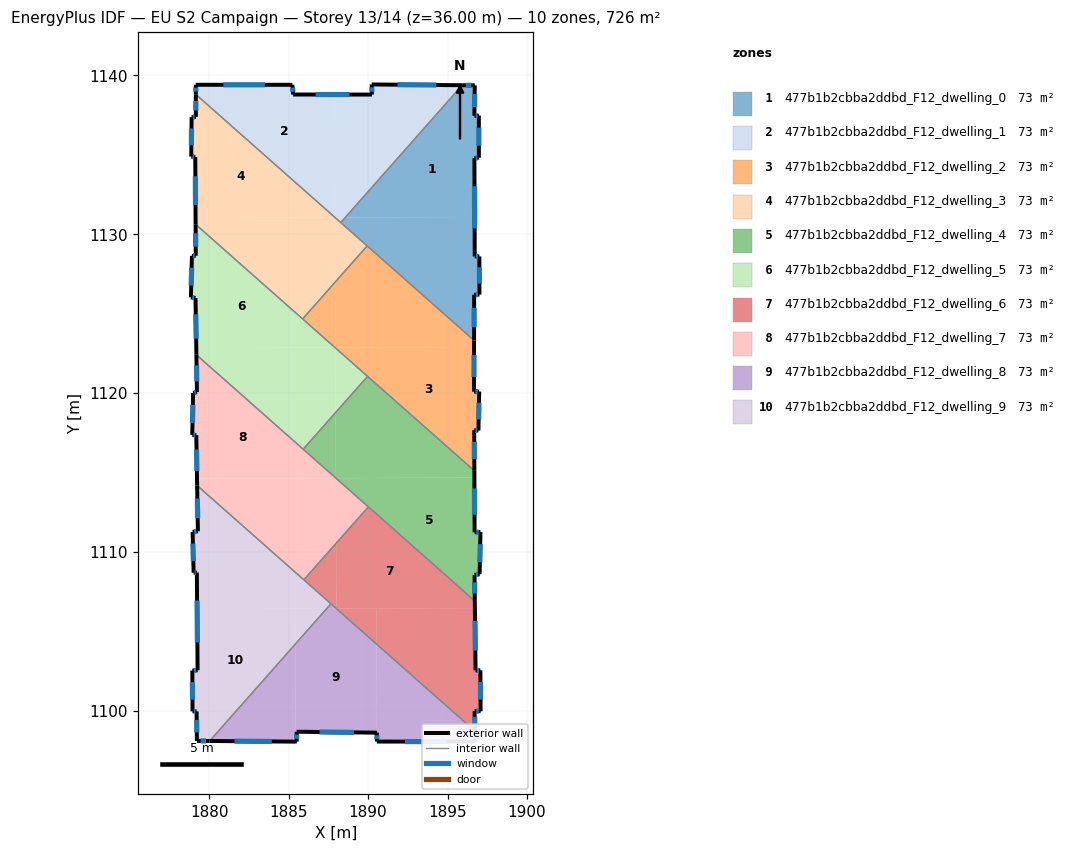
=== STOREY PLAN SPEC (per zone: floor XY polygon, exterior-wall plan segments, windows/doors) ===
zone 1: 477b1b2cbba2ddbd_F12_dwelling_0  (72.6 m²)
  floor: (1896.72, 1139.38) (1896.69, 1137.46) (1896.97, 1137.48) (1896.97, 1134.82) (1896.69, 1134.79) (1896.71, 1131.09) (1888.56, 1131.06) (1895.92, 1139.39)
  floor: (1896.71, 1131.09) (1896.71, 1128.60) (1897.01, 1128.61) (1897.01, 1126.21) (1896.68, 1126.19) (1896.67, 1123.32) (1888.28, 1130.74) (1888.56, 1131.06)
  exterior wall: (1897.01, 1128.61) – (1896.71, 1128.60)  [0.3 m]
    window: (1896.92, 1128.61) – (1896.80, 1128.60)  [0.2 m²]
  exterior wall: (1897.01, 1126.21) – (1897.01, 1128.61)  [2.4 m]
    window: (1897.01, 1126.89) – (1897.01, 1127.92)  [1.3 m²]
  exterior wall: (1896.68, 1126.19) – (1897.01, 1126.21)  [0.3 m]
    window: (1896.77, 1126.19) – (1896.92, 1126.20)  [0.2 m²]
  exterior wall: (1896.67, 1123.32) – (1896.68, 1126.19)  [2.9 m]
    window: (1896.67, 1124.14) – (1896.68, 1125.37)  [1.6 m²]
  exterior wall: (1896.72, 1139.38) – (1895.92, 1139.39)  [0.8 m]
    window: (1896.49, 1139.38) – (1896.15, 1139.39)  [0.4 m²]
  exterior wall: (1896.69, 1137.46) – (1896.72, 1139.38)  [1.9 m]
    window: (1896.70, 1138.01) – (1896.71, 1138.83)  [1.1 m²]
  exterior wall: (1896.97, 1137.48) – (1896.69, 1137.46)  [0.3 m]
    window: (1896.89, 1137.47) – (1896.77, 1137.47)  [0.2 m²]
  exterior wall: (1896.97, 1134.82) – (1896.97, 1137.48)  [2.7 m]
    window: (1896.97, 1135.58) – (1896.97, 1136.72)  [1.5 m²]
  exterior wall: (1896.69, 1134.79) – (1896.97, 1134.82)  [0.3 m]
    window: (1896.77, 1134.80) – (1896.89, 1134.81)  [0.2 m²]
  exterior wall: (1896.71, 1128.60) – (1896.69, 1134.79)  [6.2 m]
    window: (1896.71, 1130.37) – (1896.70, 1133.02)  [3.4 m²]
  interior walls: 3
zone 2: 477b1b2cbba2ddbd_F12_dwelling_1  (72.6 m²)
  floor: (1887.90, 1138.80) (1887.93, 1131.06) (1887.92, 1131.06) (1879.15, 1138.81) (1879.15, 1139.41) (1885.23, 1139.41) (1885.28, 1138.80)
  floor: (1895.92, 1139.39) (1888.56, 1131.06) (1887.93, 1131.06) (1887.90, 1138.80) (1890.24, 1138.80) (1890.23, 1139.43)
  floor: (1888.56, 1131.06) (1888.28, 1130.74) (1887.92, 1131.06)
  exterior wall: (1885.28, 1138.80) – (1885.23, 1139.41)  [0.6 m]
    window: (1885.27, 1138.98) – (1885.25, 1139.24)  [0.3 m²]
  exterior wall: (1890.24, 1138.80) – (1885.28, 1138.80)  [5.0 m]
    window: (1888.82, 1138.80) – (1886.70, 1138.80)  [2.7 m²]
  exterior wall: (1890.23, 1139.43) – (1890.24, 1138.80)  [0.6 m]
    window: (1890.23, 1139.25) – (1890.24, 1138.98)  [0.4 m²]
  exterior wall: (1895.92, 1139.39) – (1890.23, 1139.43)  [5.7 m]
    window: (1894.30, 1139.40) – (1891.86, 1139.42)  [3.1 m²]
  exterior wall: (1879.15, 1139.41) – (1879.15, 1138.81)  [0.6 m]
    window: (1879.15, 1139.24) – (1879.15, 1138.98)  [0.3 m²]
  exterior wall: (1885.23, 1139.41) – (1879.15, 1139.41)  [6.1 m]
    window: (1883.49, 1139.41) – (1880.89, 1139.41)  [3.4 m²]
  interior walls: 2
zone 3: 477b1b2cbba2ddbd_F12_dwelling_2  (72.6 m²)
  floor: (1896.67, 1123.32) (1896.67, 1122.90) (1887.94, 1122.87) (1887.92, 1126.98) (1889.94, 1129.27)
  floor: (1896.67, 1122.90) (1896.66, 1120.09) (1896.99, 1120.09) (1896.95, 1117.64) (1896.68, 1117.66) (1896.69, 1115.11) (1887.93, 1122.85) (1887.93, 1122.87)
  floor: (1887.92, 1126.98) (1887.94, 1122.87) (1887.91, 1122.87) (1885.88, 1124.67)
  exterior wall: (1896.69, 1115.11) – (1896.68, 1117.66)  [2.6 m]
    window: (1896.69, 1115.84) – (1896.68, 1116.93)  [1.4 m²]
  exterior wall: (1896.66, 1120.09) – (1896.67, 1123.32)  [3.2 m]
    window: (1896.67, 1121.01) – (1896.67, 1122.39)  [1.8 m²]
  exterior wall: (1896.99, 1120.09) – (1896.66, 1120.09)  [0.3 m]
    window: (1896.90, 1120.09) – (1896.76, 1120.09)  [0.2 m²]
  exterior wall: (1896.95, 1117.64) – (1896.99, 1120.09)  [2.5 m]
    window: (1896.96, 1118.34) – (1896.98, 1119.39)  [1.4 m²]
  exterior wall: (1896.68, 1117.66) – (1896.95, 1117.64)  [0.3 m]
    window: (1896.76, 1117.66) – (1896.87, 1117.65)  [0.1 m²]
  interior walls: 4
zone 4: 477b1b2cbba2ddbd_F12_dwelling_3  (72.6 m²)
  floor: (1887.92, 1131.06) (1879.13, 1131.02) (1879.11, 1134.87) (1878.86, 1134.90) (1878.88, 1137.38) (1879.15, 1137.39) (1879.15, 1138.81)
  floor: (1887.91, 1131.06) (1887.92, 1126.98) (1885.88, 1124.67) (1879.14, 1130.63) (1879.13, 1131.02)
  floor: (1889.94, 1129.27) (1887.92, 1126.98) (1887.91, 1131.06) (1887.92, 1131.06)
  exterior wall: (1878.88, 1137.38) – (1878.86, 1134.90)  [2.5 m]
    window: (1878.88, 1136.67) – (1878.87, 1135.60)  [1.4 m²]
  exterior wall: (1879.15, 1137.39) – (1878.88, 1137.38)  [0.3 m]
    window: (1879.08, 1137.39) – (1878.96, 1137.38)  [0.1 m²]
  exterior wall: (1879.15, 1138.81) – (1879.15, 1137.39)  [1.4 m]
    window: (1879.15, 1138.40) – (1879.15, 1137.80)  [0.8 m²]
  exterior wall: (1879.11, 1134.87) – (1879.14, 1130.63)  [4.2 m]
    window: (1879.12, 1133.65) – (1879.13, 1131.84)  [2.3 m²]
  exterior wall: (1878.86, 1134.90) – (1879.11, 1134.87)  [0.3 m]
    window: (1878.93, 1134.89) – (1879.04, 1134.87)  [0.1 m²]
  interior walls: 4
zone 5: 477b1b2cbba2ddbd_F12_dwelling_4  (72.5 m²)
  floor: (1896.69, 1114.68) (1896.71, 1111.23) (1897.08, 1111.24) (1897.02, 1108.59) (1896.70, 1108.55) (1896.72, 1106.91) (1887.97, 1114.64)
  floor: (1896.69, 1115.11) (1896.69, 1114.68) (1887.97, 1114.64) (1887.96, 1114.65) (1887.94, 1118.76) (1889.97, 1121.05)
  floor: (1887.94, 1118.76) (1887.96, 1114.65) (1885.91, 1116.46)
  exterior wall: (1896.72, 1106.91) – (1896.70, 1108.55)  [1.6 m]
    window: (1896.72, 1107.38) – (1896.71, 1108.08)  [0.9 m²]
  exterior wall: (1896.71, 1111.23) – (1896.69, 1115.11)  [3.9 m]
    window: (1896.70, 1112.34) – (1896.70, 1114.00)  [2.1 m²]
  exterior wall: (1897.08, 1111.24) – (1896.71, 1111.23)  [0.4 m]
    window: (1896.97, 1111.24) – (1896.81, 1111.23)  [0.2 m²]
  exterior wall: (1897.02, 1108.59) – (1897.08, 1111.24)  [2.7 m]
    window: (1897.04, 1109.35) – (1897.06, 1110.49)  [1.5 m²]
  exterior wall: (1896.70, 1108.55) – (1897.02, 1108.59)  [0.3 m]
    window: (1896.79, 1108.56) – (1896.93, 1108.58)  [0.2 m²]
  interior walls: 4
zone 6: 477b1b2cbba2ddbd_F12_dwelling_5  (72.6 m²)
  floor: (1887.91, 1122.87) (1879.18, 1122.83) (1879.13, 1125.98) (1878.84, 1126.03) (1878.91, 1128.64) (1879.15, 1128.65) (1879.14, 1130.63)
  floor: (1887.93, 1122.86) (1887.94, 1118.76) (1885.91, 1116.46) (1879.19, 1122.41) (1879.18, 1122.83) (1887.91, 1122.87)
  floor: (1889.97, 1121.05) (1887.94, 1118.76) (1887.93, 1122.85)
  exterior wall: (1878.91, 1128.64) – (1878.84, 1126.03)  [2.6 m]
    window: (1878.89, 1127.90) – (1878.86, 1126.77)  [1.4 m²]
  exterior wall: (1879.15, 1128.65) – (1878.91, 1128.64)  [0.2 m]
    window: (1879.08, 1128.65) – (1878.97, 1128.64)  [0.1 m²]
  exterior wall: (1879.14, 1130.63) – (1879.15, 1128.65)  [2.0 m]
    window: (1879.14, 1130.06) – (1879.14, 1129.21)  [1.1 m²]
  exterior wall: (1879.13, 1125.98) – (1879.19, 1122.41)  [3.6 m]
    window: (1879.15, 1124.96) – (1879.17, 1123.43)  [2.0 m²]
  exterior wall: (1878.84, 1126.03) – (1879.13, 1125.98)  [0.3 m]
    window: (1878.92, 1126.01) – (1879.05, 1125.99)  [0.2 m²]
  interior walls: 4
zone 7: 477b1b2cbba2ddbd_F12_dwelling_6  (72.6 m²)
  floor: (1896.72, 1106.91) (1896.72, 1106.46) (1888.00, 1106.43) (1887.99, 1110.54) (1890.02, 1112.84)
  floor: (1896.72, 1106.46) (1896.77, 1102.54) (1897.07, 1102.54) (1897.08, 1099.96) (1896.70, 1099.98) (1896.73, 1098.71) (1890.53, 1104.19) (1890.52, 1106.44)
  floor: (1890.52, 1106.44) (1890.53, 1104.19) (1888.00, 1106.43)
  floor: (1887.99, 1110.54) (1888.00, 1106.43) (1885.95, 1108.24)
  exterior wall: (1896.73, 1098.71) – (1896.70, 1099.98)  [1.3 m]
    window: (1896.72, 1099.07) – (1896.71, 1099.62)  [0.7 m²]
  exterior wall: (1896.77, 1102.54) – (1896.72, 1106.91)  [4.4 m]
    window: (1896.75, 1103.78) – (1896.73, 1105.66)  [2.4 m²]
  exterior wall: (1897.07, 1102.54) – (1896.77, 1102.54)  [0.3 m]
    window: (1896.98, 1102.54) – (1896.85, 1102.54)  [0.2 m²]
  exterior wall: (1897.08, 1099.96) – (1897.07, 1102.54)  [2.6 m]
    window: (1897.08, 1100.70) – (1897.07, 1101.80)  [1.4 m²]
  exterior wall: (1896.70, 1099.98) – (1897.08, 1099.96)  [0.4 m]
    window: (1896.81, 1099.98) – (1896.98, 1099.96)  [0.2 m²]
  interior walls: 4
zone 8: 477b1b2cbba2ddbd_F12_dwelling_7  (72.6 m²)
  floor: (1887.96, 1114.64) (1879.22, 1114.61) (1879.18, 1117.35) (1878.93, 1117.37) (1878.98, 1120.01) (1879.22, 1120.07) (1879.19, 1122.41)
  floor: (1887.97, 1114.64) (1887.99, 1110.54) (1885.95, 1108.24) (1879.23, 1114.18) (1879.22, 1114.61)
  floor: (1887.96, 1114.64) (1879.19, 1122.41) (1887.97, 1114.64)
  floor: (1890.01, 1112.84) (1887.99, 1110.54) (1887.97, 1114.64)
  exterior wall: (1878.98, 1120.01) – (1878.93, 1117.37)  [2.6 m]
    window: (1878.96, 1119.26) – (1878.94, 1118.12)  [1.5 m²]
  exterior wall: (1879.22, 1120.07) – (1878.98, 1120.01)  [0.2 m]
    window: (1879.15, 1120.05) – (1879.05, 1120.03)  [0.1 m²]
  exterior wall: (1879.19, 1122.41) – (1879.22, 1120.07)  [2.3 m]
    window: (1879.20, 1121.74) – (1879.21, 1120.74)  [1.3 m²]
  exterior wall: (1879.18, 1117.35) – (1879.23, 1114.18)  [3.2 m]
    window: (1879.19, 1116.44) – (1879.22, 1115.08)  [1.7 m²]
  exterior wall: (1878.93, 1117.37) – (1879.18, 1117.35)  [0.3 m]
    window: (1879.00, 1117.36) – (1879.11, 1117.35)  [0.1 m²]
  interior walls: 4
zone 9: 477b1b2cbba2ddbd_F12_dwelling_8  (72.6 m²)
  floor: (1888.00, 1106.43) (1887.39, 1106.42) (1887.66, 1106.73)
  floor: (1890.53, 1104.19) (1890.55, 1098.61) (1885.50, 1098.67) (1885.51, 1098.05) (1885.44, 1098.05) (1885.41, 1104.19) (1887.39, 1106.42) (1888.00, 1106.43)
  floor: (1885.41, 1104.19) (1885.44, 1098.05) (1880.02, 1098.09)
  floor: (1896.73, 1098.71) (1896.75, 1098.05) (1890.55, 1098.05) (1890.55, 1098.61) (1890.53, 1104.19)
  exterior wall: (1885.51, 1098.05) – (1885.50, 1098.67)  [0.6 m]
    window: (1885.50, 1098.23) – (1885.50, 1098.49)  [0.3 m²]
  exterior wall: (1880.02, 1098.09) – (1885.51, 1098.05)  [5.5 m]
    window: (1881.59, 1098.08) – (1883.94, 1098.06)  [3.0 m²]
  exterior wall: (1896.75, 1098.05) – (1896.73, 1098.71)  [0.7 m]
    window: (1896.74, 1098.24) – (1896.74, 1098.52)  [0.4 m²]
  exterior wall: (1890.55, 1098.05) – (1896.75, 1098.05)  [6.2 m]
    window: (1892.32, 1098.05) – (1894.98, 1098.05)  [3.4 m²]
  exterior wall: (1890.55, 1098.61) – (1890.55, 1098.05)  [0.6 m]
    window: (1890.55, 1098.45) – (1890.55, 1098.21)  [0.3 m²]
  exterior wall: (1885.50, 1098.67) – (1890.55, 1098.61)  [5.1 m]
    window: (1886.94, 1098.65) – (1889.11, 1098.63)  [2.8 m²]
  interior walls: 2
zone 10: 477b1b2cbba2ddbd_F12_dwelling_9  (72.6 m²)
  floor: (1885.40, 1106.42) (1885.41, 1104.19) (1880.02, 1098.09) (1879.22, 1098.09) (1879.20, 1099.95) (1878.94, 1099.96) (1878.93, 1102.53) (1879.26, 1102.54) (1879.23, 1106.39)
  floor: (1887.66, 1106.73) (1887.39, 1106.42) (1879.23, 1106.39) (1879.22, 1108.69) (1879.01, 1108.69) (1878.95, 1111.26) (1879.28, 1111.30) (1879.23, 1114.18)
  floor: (1887.39, 1106.42) (1885.41, 1104.19) (1885.40, 1106.42)
  exterior wall: (1878.93, 1102.53) – (1878.94, 1099.96)  [2.6 m]
    window: (1878.93, 1101.79) – (1878.94, 1100.69)  [1.4 m²]
  exterior wall: (1879.26, 1102.54) – (1878.93, 1102.53)  [0.3 m]
    window: (1879.17, 1102.54) – (1879.03, 1102.53)  [0.2 m²]
  exterior wall: (1879.22, 1108.69) – (1879.26, 1102.54)  [6.2 m]
    window: (1879.23, 1106.94) – (1879.25, 1104.30)  [3.4 m²]
  exterior wall: (1879.01, 1108.69) – (1879.22, 1108.69)  [0.2 m]
    window: (1879.07, 1108.69) – (1879.16, 1108.69)  [0.1 m²]
  exterior wall: (1878.95, 1111.26) – (1879.01, 1108.69)  [2.6 m]
    window: (1878.97, 1110.52) – (1878.99, 1109.42)  [1.4 m²]
  exterior wall: (1879.28, 1111.30) – (1878.95, 1111.26)  [0.3 m]
    window: (1879.19, 1111.29) – (1879.04, 1111.27)  [0.2 m²]
  exterior wall: (1879.23, 1114.18) – (1879.28, 1111.30)  [2.9 m]
    window: (1879.25, 1113.36) – (1879.27, 1112.12)  [1.6 m²]
  exterior wall: (1879.22, 1098.09) – (1880.02, 1098.09)  [0.8 m]
    window: (1879.45, 1098.09) – (1879.79, 1098.09)  [0.4 m²]
  exterior wall: (1879.20, 1099.95) – (1879.22, 1098.09)  [1.9 m]
    window: (1879.20, 1099.42) – (1879.21, 1098.62)  [1.0 m²]
  exterior wall: (1878.94, 1099.96) – (1879.20, 1099.95)  [0.3 m]
    window: (1879.02, 1099.96) – (1879.12, 1099.95)  [0.1 m²]
  interior walls: 3

=== DERIVED (storey summary) ===
Building: EU S2 Campaign
Storey: 13 of 14  (floor level z = 36.00 m)
Storey gross floor area: 725.6 m²
Zones on this storey: 10
  - 477b1b2cbba2ddbd_F12_dwelling_0: floor 72.6 m²; exterior wall 18.0 m (54.0 m²); 10 window(s) 9.9 m²; WWR 18.4%
  - 477b1b2cbba2ddbd_F12_dwelling_1: floor 72.6 m²; exterior wall 18.6 m (55.8 m²); 6 window(s) 10.2 m²; WWR 18.4%
  - 477b1b2cbba2ddbd_F12_dwelling_2: floor 72.6 m²; exterior wall 8.8 m (26.5 m²); 5 window(s) 4.9 m²; WWR 18.4%
  - 477b1b2cbba2ddbd_F12_dwelling_3: floor 72.6 m²; exterior wall 8.7 m (26.0 m²); 5 window(s) 4.8 m²; WWR 18.4%
  - 477b1b2cbba2ddbd_F12_dwelling_4: floor 72.5 m²; exterior wall 8.9 m (26.6 m²); 5 window(s) 4.9 m²; WWR 18.4%
  - 477b1b2cbba2ddbd_F12_dwelling_5: floor 72.6 m²; exterior wall 8.7 m (26.1 m²); 5 window(s) 4.8 m²; WWR 18.4%
  - 477b1b2cbba2ddbd_F12_dwelling_6: floor 72.6 m²; exterior wall 8.9 m (26.7 m²); 5 window(s) 4.9 m²; WWR 18.4%
  - 477b1b2cbba2ddbd_F12_dwelling_7: floor 72.6 m²; exterior wall 8.7 m (26.0 m²); 5 window(s) 4.8 m²; WWR 18.4%
  - 477b1b2cbba2ddbd_F12_dwelling_8: floor 72.6 m²; exterior wall 18.6 m (55.7 m²); 6 window(s) 10.2 m²; WWR 18.4%
  - 477b1b2cbba2ddbd_F12_dwelling_9: floor 72.6 m²; exterior wall 18.0 m (53.9 m²); 10 window(s) 9.9 m²; WWR 18.4%
Zone adjacency (shared interzone walls):
  - 477b1b2cbba2ddbd_F12_dwelling_0 ↔ 477b1b2cbba2ddbd_F12_dwelling_1
  - 477b1b2cbba2ddbd_F12_dwelling_0 ↔ 477b1b2cbba2ddbd_F12_dwelling_2
  - 477b1b2cbba2ddbd_F12_dwelling_0 ↔ 477b1b2cbba2ddbd_F12_dwelling_3
  - 477b1b2cbba2ddbd_F12_dwelling_1 ↔ 477b1b2cbba2ddbd_F12_dwelling_3
  - 477b1b2cbba2ddbd_F12_dwelling_2 ↔ 477b1b2cbba2ddbd_F12_dwelling_3
  - 477b1b2cbba2ddbd_F12_dwelling_2 ↔ 477b1b2cbba2ddbd_F12_dwelling_4
  - 477b1b2cbba2ddbd_F12_dwelling_2 ↔ 477b1b2cbba2ddbd_F12_dwelling_5
  - 477b1b2cbba2ddbd_F12_dwelling_3 ↔ 477b1b2cbba2ddbd_F12_dwelling_5
  - 477b1b2cbba2ddbd_F12_dwelling_4 ↔ 477b1b2cbba2ddbd_F12_dwelling_5
  - 477b1b2cbba2ddbd_F12_dwelling_4 ↔ 477b1b2cbba2ddbd_F12_dwelling_6
  - 477b1b2cbba2ddbd_F12_dwelling_4 ↔ 477b1b2cbba2ddbd_F12_dwelling_7
  - 477b1b2cbba2ddbd_F12_dwelling_5 ↔ 477b1b2cbba2ddbd_F12_dwelling_7
  - 477b1b2cbba2ddbd_F12_dwelling_6 ↔ 477b1b2cbba2ddbd_F12_dwelling_7
  - 477b1b2cbba2ddbd_F12_dwelling_6 ↔ 477b1b2cbba2ddbd_F12_dwelling_8
  - 477b1b2cbba2ddbd_F12_dwelling_6 ↔ 477b1b2cbba2ddbd_F12_dwelling_9
  - 477b1b2cbba2ddbd_F12_dwelling_7 ↔ 477b1b2cbba2ddbd_F12_dwelling_9
  - 477b1b2cbba2ddbd_F12_dwelling_8 ↔ 477b1b2cbba2ddbd_F12_dwelling_9